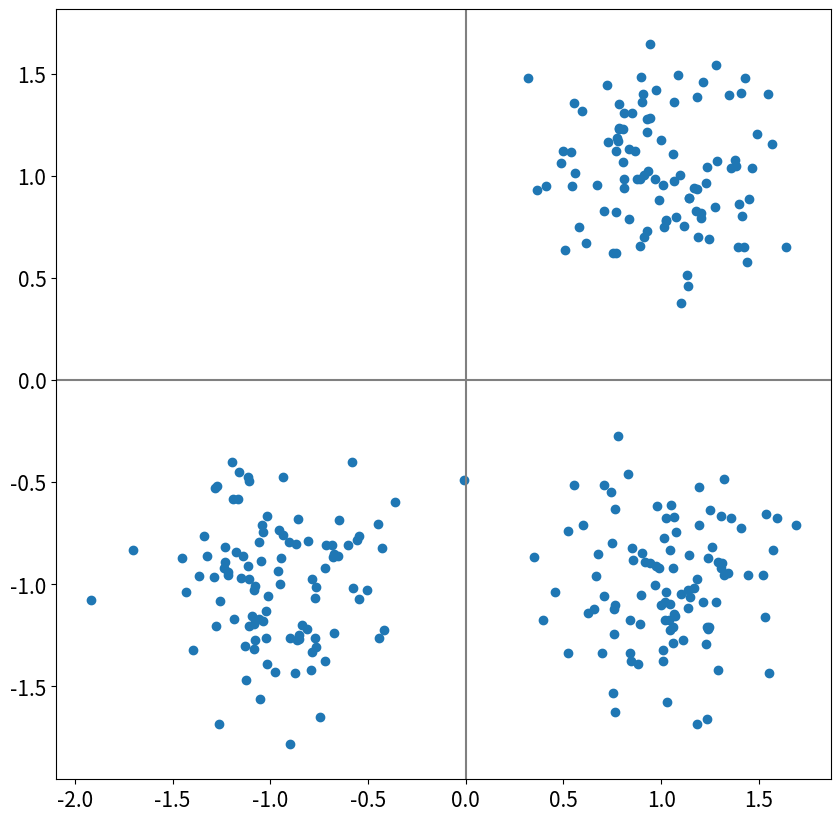

The matplotlib source for this figure:
# 연습2
import numpy as np
from numpy.random import normal
import matplotlib.pyplot as plt

np.random.seed(20230919)

n_samples = 100
std = 0.3
x1 = normal(loc=[1, 1], scale=std, size=(n_samples, 2))
x2 = normal(loc=[1, -1], scale=std, size=(n_samples, 2))
x3  = normal(loc=[-1, -1], scale=std, size=(n_samples, 2))

dataset = np.vstack([x1, x2, x3])

fig, ax = plt.subplots(figsize=(10, 10))
ax.scatter(dataset[:, 0], dataset[:, 1])

ax.axhline(y=0, color='gray')
ax.axvline(x=0, color='gray')

ax.tick_params(labelsize=15)
plt.show()